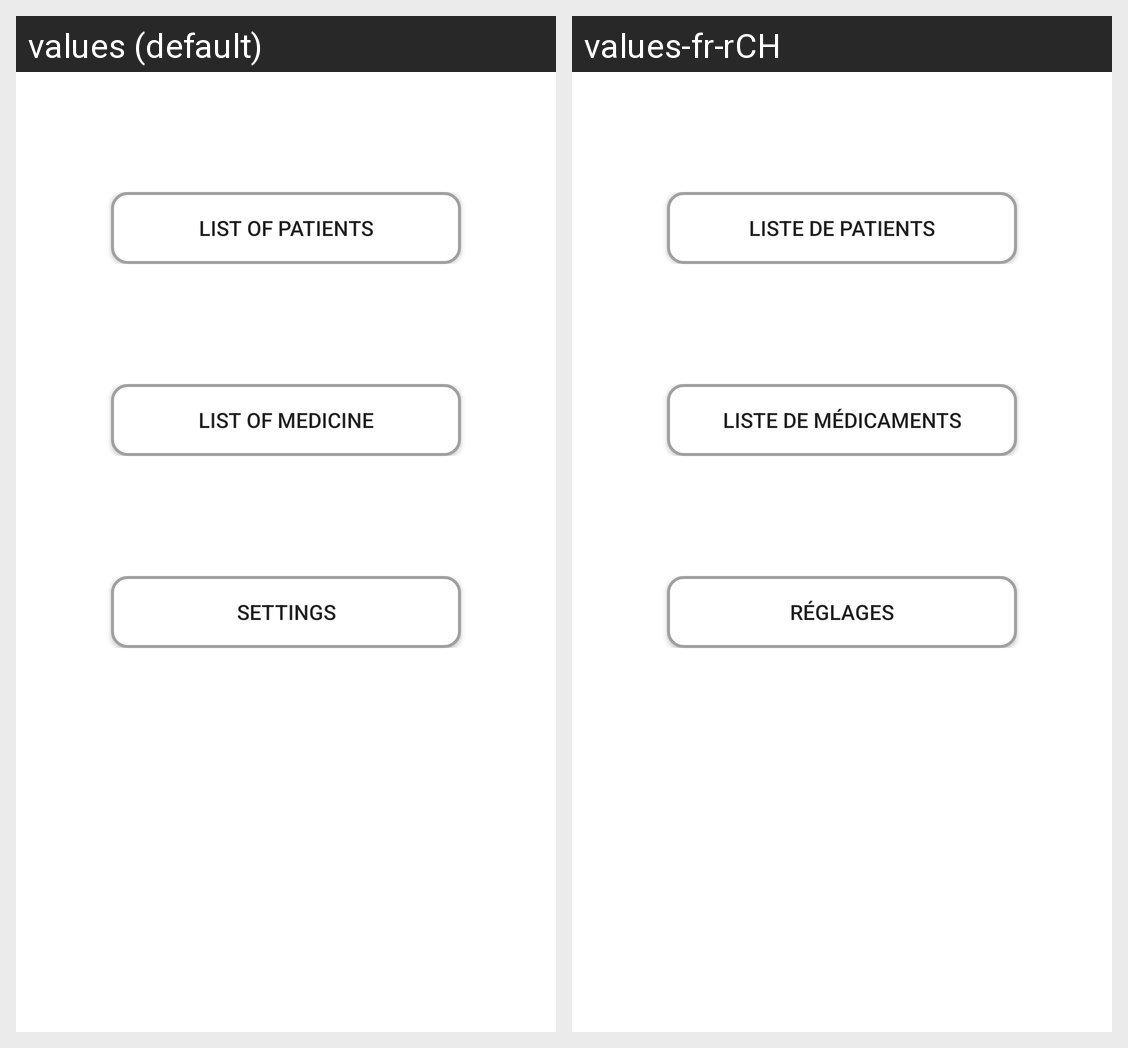

Locale-by-locale string values for the Android screen shown in this grid:
Android screen res/layout/activity_main.xml rendered under 2 locales, left to right: values (default), values-fr-rCH. Device: Nexus 5 (rendered at 1080×1920; each locale shown at half size, 540×960, under a caption strip naming it); theme AppTheme.
Strings drawn on this screen, with the default value and each locale's value (text and hints the layout hard-codes, and strings that could not be matched under every locale, appear in the picture but are not listed):

btn_list_of_patient
  values: List of patients
  values-fr-rCH: Liste de patients

btn_list_of_medicine
  values: List of medicine
  values-fr-rCH: Liste de médicaments

btn_settings
  values: Settings
  values-fr-rCH: Réglages
